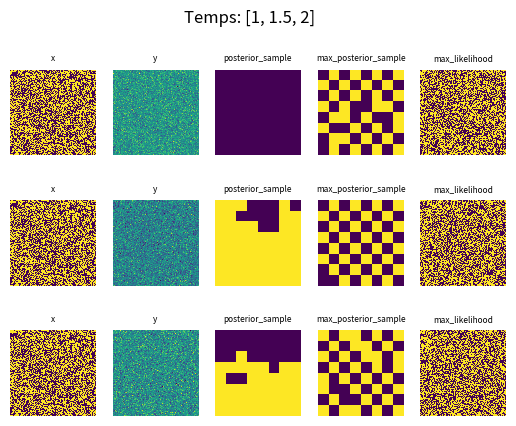

Here is the Python script that generated this plot:
# This is a sample Python script.
import numpy
import numpy as np
import matplotlib.pyplot as plt

import itertools


# Press ⌃R to execute it or replace it with your code.
# Press Double ⇧ to search everywhere for classes, files, tool windows, actions, and settings.


def print_hi(name):
    # Use a breakpoint in the code line below to debug your script.
    print(f'Hi, {name}')  # Press ⌘F8 to toggle the breakpoint.


def G(row_s: np.array, Temp: int):
    return np.exp((1 / Temp) * np.sum(np.diag(np.einsum('i,j', row_s, np.delete(row_s, 0)))))


def F(row_s, row_t, Temp):
    return np.exp((1 / Temp) * np.sum(np.diag(np.einsum('i,j', row_s, row_t))))


def calc_Ztemp2(Temp):
    sum = 0
    tuple = np.array([-1, 1])
    for i in tuple:
        for j in tuple:
            for k in tuple:
                for l in tuple:
                    sum += np.exp((i * j + k * l + i * k + j * l) / Temp)
    return sum


def ex3():
    temps = np.array([1, 1.5, 2])
    for temp in temps:
        print(calc_Ztemp2(temp))


def calc_Ztemp3(Temp):
    sum = 0
    tuple = np.array([-1, 1])
    for a in tuple:
        for b in tuple:
            for c in tuple:
                for d in tuple:
                    for e in tuple:
                        for f in tuple:
                            for g in tuple:
                                for h in tuple:
                                    for i in tuple:
                                        sum += np.exp((
                                                              a * b + a * d + b * c + b * e + c * f + e * f + d * g + d * e + e * h + g * h + f * i + h * i) / Temp)
    return sum


def ex4():
    temps = np.array([1, 1.5, 2])
    for temp in temps:
        print(calc_Ztemp3(temp))


def y2row(y, width=8):
    """ y: an integer in (0,...,(2**width)-1) """
    if not 0 <= y <= (2 ** width) - 1:
        raise ValueError(y)
    my_str = np.binary_repr(y,width=width)
    my_list = list(map(int,my_str)) # Python 3
    my_array = np.asarray(my_list)
    my_array[my_array==0]=-1
    row=my_array
    return row


def calc_Ztemp_ex5(Temp):
    sum = 0
    for i in range(0, 4):
        for j in range(0, 4):
            y1 = y2row(i, 2)
            y2 = y2row(j, 2)
            sum += G(y1, Temp) * G(y2, Temp) * F(y1, y2, Temp)
    return sum


def ex5():
    temps = np.array([1, 1.5, 2])
    for temp in temps:
        Ztemp = calc_Ztemp_ex5(temp)
        for i in range(0,4):
            for j in range(0,4):
                y1 = y2row(i, 2)
                y2 = y2row(j, 2)
                py = (1 / Ztemp) * G(y1, temp) * G(y2, temp) * F(y1, y2, temp)
                print(f"temp: {temp} i: {i}, j: {j} py: {py}")


def calc_Ztemp_ex6(Temp):
    sum = 0
    for i in range(0, 8):
        for j in range(0, 8):
            for k in range(0, 8):
                y1 = y2row(i, 3)
                y2 = y2row(j, 3)
                y3 = y2row(k, 3)
                sum += G(y1, Temp) * G(y2, Temp) * G(y3, Temp) * F(y1, y2, Temp) * F(y2, y3, Temp)
    return sum


def ex6():
    temps = np.array([1, 1.5, 2])
    for temp in temps:
        Ztemp = calc_Ztemp_ex6(temp)
        if temp == 1:
            print(Ztemp)
        for i in range(0,8):
            for j in range(0,8):
                for k in range(0,8):
                    y1 = y2row(i, 3)
                    y2 = y2row(j, 3)
                    y3 = y2row(k, 3)
                    py = (1 / Ztemp) * G(y1, temp) * G(y2, temp) * G(y3, temp) * F(y1, y2, temp) * F(y2, y3, temp)
                    print(f"temp: {temp} i: {i}, j: {j} k: {k} py: {py}")


def inner_multiply(base, y1, y2, temp):
    y1tag = y2row(y1, base)
    y2tag = y2row(y2, base)
    return G(y1tag, temp) * F(y1tag, y2tag, temp)


def calc_T1(base, temp):
    upper_bound = np.power(2,base)
    T1 = np.zeros(upper_bound)  # 2^2, 2^3...
    for y2 in range(upper_bound):
        entry_sum = 0
        for y1 in range(upper_bound):
            entry_sum += inner_multiply(base, y1, y2, temp)
        T1[y2] = entry_sum

    return T1


def calc_Tk(base, Tprev, temp):
    upper_bound = np.power(2, base)
    Tk = np.zeros(upper_bound)  # 2^2, 2^3...
    for yk1 in range(upper_bound):  # yk+1
        entry_sum = 0
        for yk in range(upper_bound):
            yk_tag = y2row(yk, base)
            yk1_tag = y2row(yk1, base)
            entry_sum += Tprev[yk] * G(yk_tag, temp) * F(yk_tag, yk1_tag, temp)
        Tk[yk1] = entry_sum
    return Tk


def calc_Tn(base, Tprev, temp):
    upper_bound = np.power(2,base)
    sum = 0
    for yn in range(upper_bound):
        yntag = y2row(yn, base)
        sum += Tprev[yn] * G(yntag, temp)
    return sum


def calc_T(temp):
    base = 8
    T = {}
    for k in range(1, base+1):
        if k == 1:
            T["T{0}".format(k)] = calc_T1(base, temp)
        elif k == base:
            Tprev = T['T{0}'.format(k-1)]
            T["T{0}".format(k)] = calc_Tn(base, Tprev, temp)
        else:
            Tprev = T['T{0}'.format(k-1)]
            T["T{0}".format(k)] = calc_Tk(base, Tprev, temp)
    return T


def calc_p12(base, temp, T1):
    upper_bound = np.power(2, base)
    p12 = np.zeros((upper_bound, upper_bound))
    for y1 in range(upper_bound):
        for y2 in range(upper_bound):
            y1tag = y2row(y1, base)
            y2tag = y2row(y2, base)
            p12[y1][y2] = G(y1tag, temp) * F(y1tag, y2tag, temp) / T1[y2]
    return p12


def calc_pkk1(base, Tprev, Tk, temp):
    upper_bound = np.power(2, base)
    pkk1 = np.zeros((upper_bound, upper_bound))
    for yk in range(upper_bound):
        for yk1 in range(upper_bound): # yk1 = Yk+1
            yktag = y2row(yk, base)
            yk1tag = y2row(yk1, base)
            pkk1[yk][yk1] = Tprev[yk] * G(yktag, temp) * F(yktag, yk1tag, temp) / Tk[yk1]
    return pkk1


def calc_p8(temp, base, T):
    upper_bound = np.power(2, base)
    T7 = T["T7"]
    T8 = T["T8"]
    p8 = np.zeros(upper_bound)
    for y8 in range(upper_bound):
        y8tag = y2row(y8, base)
        p8[y8] = T7[y8] * G(y8tag, temp) / T8
    return p8


def calc_p(temp, T):
    base = 8
    p = {}
    for k in range(1, base+1):
        if k == 1:
            p["p{0}|{1}".format(k, k + 1)] = calc_p12(base, temp, T["T1"])
        elif k == base:  # Last p to calc, p8
            p["p{0}".format(k)] = calc_p8(temp, base, T)
        else:
            Tprev = T['T{0}'.format(k - 1)]
            Tk = T['T{0}'.format(k)]
            p["p{0}|{1}".format(k, k + 1)] = calc_pkk1(base, Tprev, Tk, temp)
    return p


def create_sample(p):
    sample = np.zeros((8, 8))
    rands = np.zeros(8)

    for j in range(8):
        rands[j] = numpy.random.choice(numpy.arange(256), p=p["p8"])
    rands = rands.astype(int)

    # ------------build the sample------------
    rand8 = rands[7]
    # we pick the column that corresponds to that y8 we drew, and use it to sample y7|8. y7 => rows y8 => columns
    # each column of pi|j is a distribution
    rand7 = numpy.random.choice(numpy.arange(256), p=p["p7|8"][:, rand8])
    rand6 = numpy.random.choice(numpy.arange(256), p=p["p6|7"][:, rand7])
    rand5 = numpy.random.choice(numpy.arange(256), p=p["p5|6"][:, rand6])
    rand4 = numpy.random.choice(numpy.arange(256), p=p["p4|5"][:, rand5])
    rand3 = numpy.random.choice(numpy.arange(256), p=p["p3|4"][:, rand4])
    rand2 = numpy.random.choice(numpy.arange(256), p=p["p2|3"][:, rand3])
    rand1 = numpy.random.choice(numpy.arange(256), p=p["p1|2"][:, rand2])

    # create the sample rows in {-1, 1} from the random numbers
    sample[7] = y2row(int(rand8))
    sample[6] = y2row(int(rand7))
    sample[5] = y2row(int(rand6))
    sample[4] = y2row(int(rand5))
    sample[3] = y2row(int(rand4))
    sample[2] = y2row(int(rand3))
    sample[1] = y2row(int(rand2))
    sample[0] = y2row(int(rand1))

    return sample #sample of size 8x8


def ex7():
    temps = np.asarray([1, 1.5, 2])
    fig, axs = plt.subplots(3, 10)
    axs[0][0].set_title('Temp = 1')
    axs[1][0].set_title('Temp = 1.5')
    axs[2][0].set_title('Temp = 2')
    for i in range(len(temps)):
        T = calc_T(temps[i])
        p = calc_p(temps[i], T)
        for j in range(10):
            sample = create_sample(p)
            axs[i][j].imshow(sample, interpolation='None')
            axs[i][j].axis('off')
    plt.show()


def ex8():
    X = np.zeros((10000, 8, 8))
    temps = np.asarray([1, 1.5, 2])
    for temp in temps:
        T = calc_T(temp)
        p = calc_p(temp, T)
        for i in range(10000):
            X[i] = create_sample(p)

        Etemp12 = 0
        Etemp18 = 0
        for n in range(1000):
            Etemp12 += X[n][0][0] * X[n][1][1]
            Etemp18 += X[n][0][0] * X[n][7][7]
        Etemp12 /= 1000
        Etemp18 /= 1000

        print(f"----------Temp {temp}----------")
        print(f"Etemp(X11, X22): {Etemp12}")
        print(f"Etemp(X11, X88): {Etemp18}")


def gibbs_sampler(sample, temp):
    n = np.array([
        np.array([1, 0, -1, 0]),
        np.array([0, 1, 0, -1])])
    for i in range(1, 9):
        for j in range(1, 9):
            row = n[0] + i
            column = n[1] + j
            XsXt = np.array(sample[(row, column)])
            exp = np.sum(XsXt) / temp
            positive = np.exp(exp)
            negative = np.exp(-exp)
            p = [positive, negative] / (positive + negative)
            sample[i, j] = np.random.choice([1, -1], p=p)
    return sample


def pad(vector, pad_width, _, kwargs):
    pad_value = kwargs.get('padder', 0)
    vector[:pad_width[0]] = pad_value
    vector[-pad_width[1]:] = pad_value


def method_1_independent_sampler(temp):
    sweeps = 25
    Etemp12 = 0
    Etemp18 = 0
    # 10,000 Gibbs samples initialization
    samples = np.pad((np.random.randint(low=0, high=2, size=(10000, 8, 8)) * 2-1), 1, pad)
    for i in range(len(samples)):
        for _ in range(sweeps):
            gibbs_sampler(samples[i], temp)
        Etemp12 += samples[i][1, 1] * samples[i][2, 2]
        Etemp18 += samples[i][1, 1] * samples[i][8, 8]

    Etemp12 /= 10000
    Etemp18 /= 10000

    print(f"----------Temp {temp}----------")
    print(f"Etemp(X11, X22): {Etemp12}")
    print(f"Etemp(X11, X88): {Etemp18}")


def method_2_ergodicity(temp):
    burn_in_period = 100
    sweeps = 25000
    Etemp12 = 0
    Etemp18 = 0
    sample = np.pad((np.random.randint(low=0, high=2, size=(8, 8)) * 2-1), 1, pad)
    for i in range(sweeps):
        gibbs_sampler(sample, temp)
        if i > burn_in_period:
            Etemp12 += sample[1, 1] * sample[2, 2]
            Etemp18 += sample[1, 1] * sample[8, 8]

    Etemp12 /= 24900
    Etemp18 /= 24900

    print(f"----------Temp {temp}----------")
    print(f"Etemp(X11, X22): {Etemp12}")
    print(f"Etemp(X11, X88): {Etemp18}")


def ex9():
    Temps = [1, 1.5, 2]
    # print("---------Independent_Samples---------")
    # for temp in Temps:
    #     method_1_independent_sampler(temp)

    print("---------Ergodicity_Samples---------")
    for temp in Temps:
        method_2_ergodicity(temp)


def create_ratio(i, j, sample, temp, sigma, y):
    n = np.array([
        np.array([1, 0, -1, 0]),
        np.array([0, 1, 0, -1])])
    row = n[0] + i
    column = n[1] + j
    XsXt = np.array(sample[(row, column)])
    positive = np.exp((np.sum(XsXt) / temp) - (np.square(y[i, j] + 1) / (2 * (sigma ** 2))))
    negative = np.exp((-np.sum(XsXt) / temp) - (np.square(y[i, j] - 1) / (2 * (sigma ** 2))))
    return positive, negative


def posterior_gibbs_sample(temp, sweeps, y, sigma):
    sample = np.pad((np.random.randint(low=0, high=2, size=(8, 8)) * 2-1), 1, pad)
    for k in range(sweeps):
        for i in range(1, 9):
            for j in range(1, 9):
                positive, negative = create_ratio(i, j, sample, temp, sigma, y)
                p = [positive, negative] / (positive + negative)
                sample[i, j] = np.random.choice([1, -1], p=p)
    return sample


def max_posterior_gibbs_sample(temp, sweeps, y, sigma):
    sample = np.pad((np.random.randint(low=0, high=2, size=(8, 8)) * 2-1), 1, pad)
    for k in range(sweeps):
        for i in range(1, 9):
            for j in range(1, 9):
                positive, negative = create_ratio(i, j, sample, temp, sigma, y)
                sample[i, j] = np.argmax([positive, negative]) * 2 - 1
    return sample


def imshow(results, axs, i):
    j = 0
    for key in results:
        if key != "eta":
            axs[i][j].imshow(results[key][1:-1, 1:-1], interpolation='None')
            axs[i][j].axis('off')
            axs[i][j].set_title(key, fontsize = 6)
            j += 1


def ex10():
    sample = np.pad((np.random.randint(low=0, high=2, size=(100, 100)) * 2-1), 1, pad)
    sweeps = 50
    temps = [1, 1.5, 2]
    sigma = 2
    fig, axs = plt.subplots(3, 5)
    fig.suptitle("Temps: [1, 1.5, 2]".format(temps))
    results = {}
    for i in range(len(temps)):
        results["x"] = gibbs_sampler(sample, temps[i])
        results["eta"] = np.pad((2*np.random.standard_normal(size=(100, 100))), 1, pad)
        results["y"] = results["x"] + results["eta"]
        results["posterior_sample"] = posterior_gibbs_sample(temps[i], sweeps, results["y"], sigma)
        results["max_posterior_sample"] = max_posterior_gibbs_sample(temps[i], sweeps, results["y"], sigma)
        results["max_likelihood"] = np.sign(results["y"])
        imshow(results, axs, i)
    plt.show()


if __name__ == '__main__':
    # ex3()
    # ex4()
    # ex5()
    # ex6()
    # ex7()
    # ex8()
    # ex9()
    ex10()
# See PyCharm help at https://www.jetbrains.com/help/pycharm/
